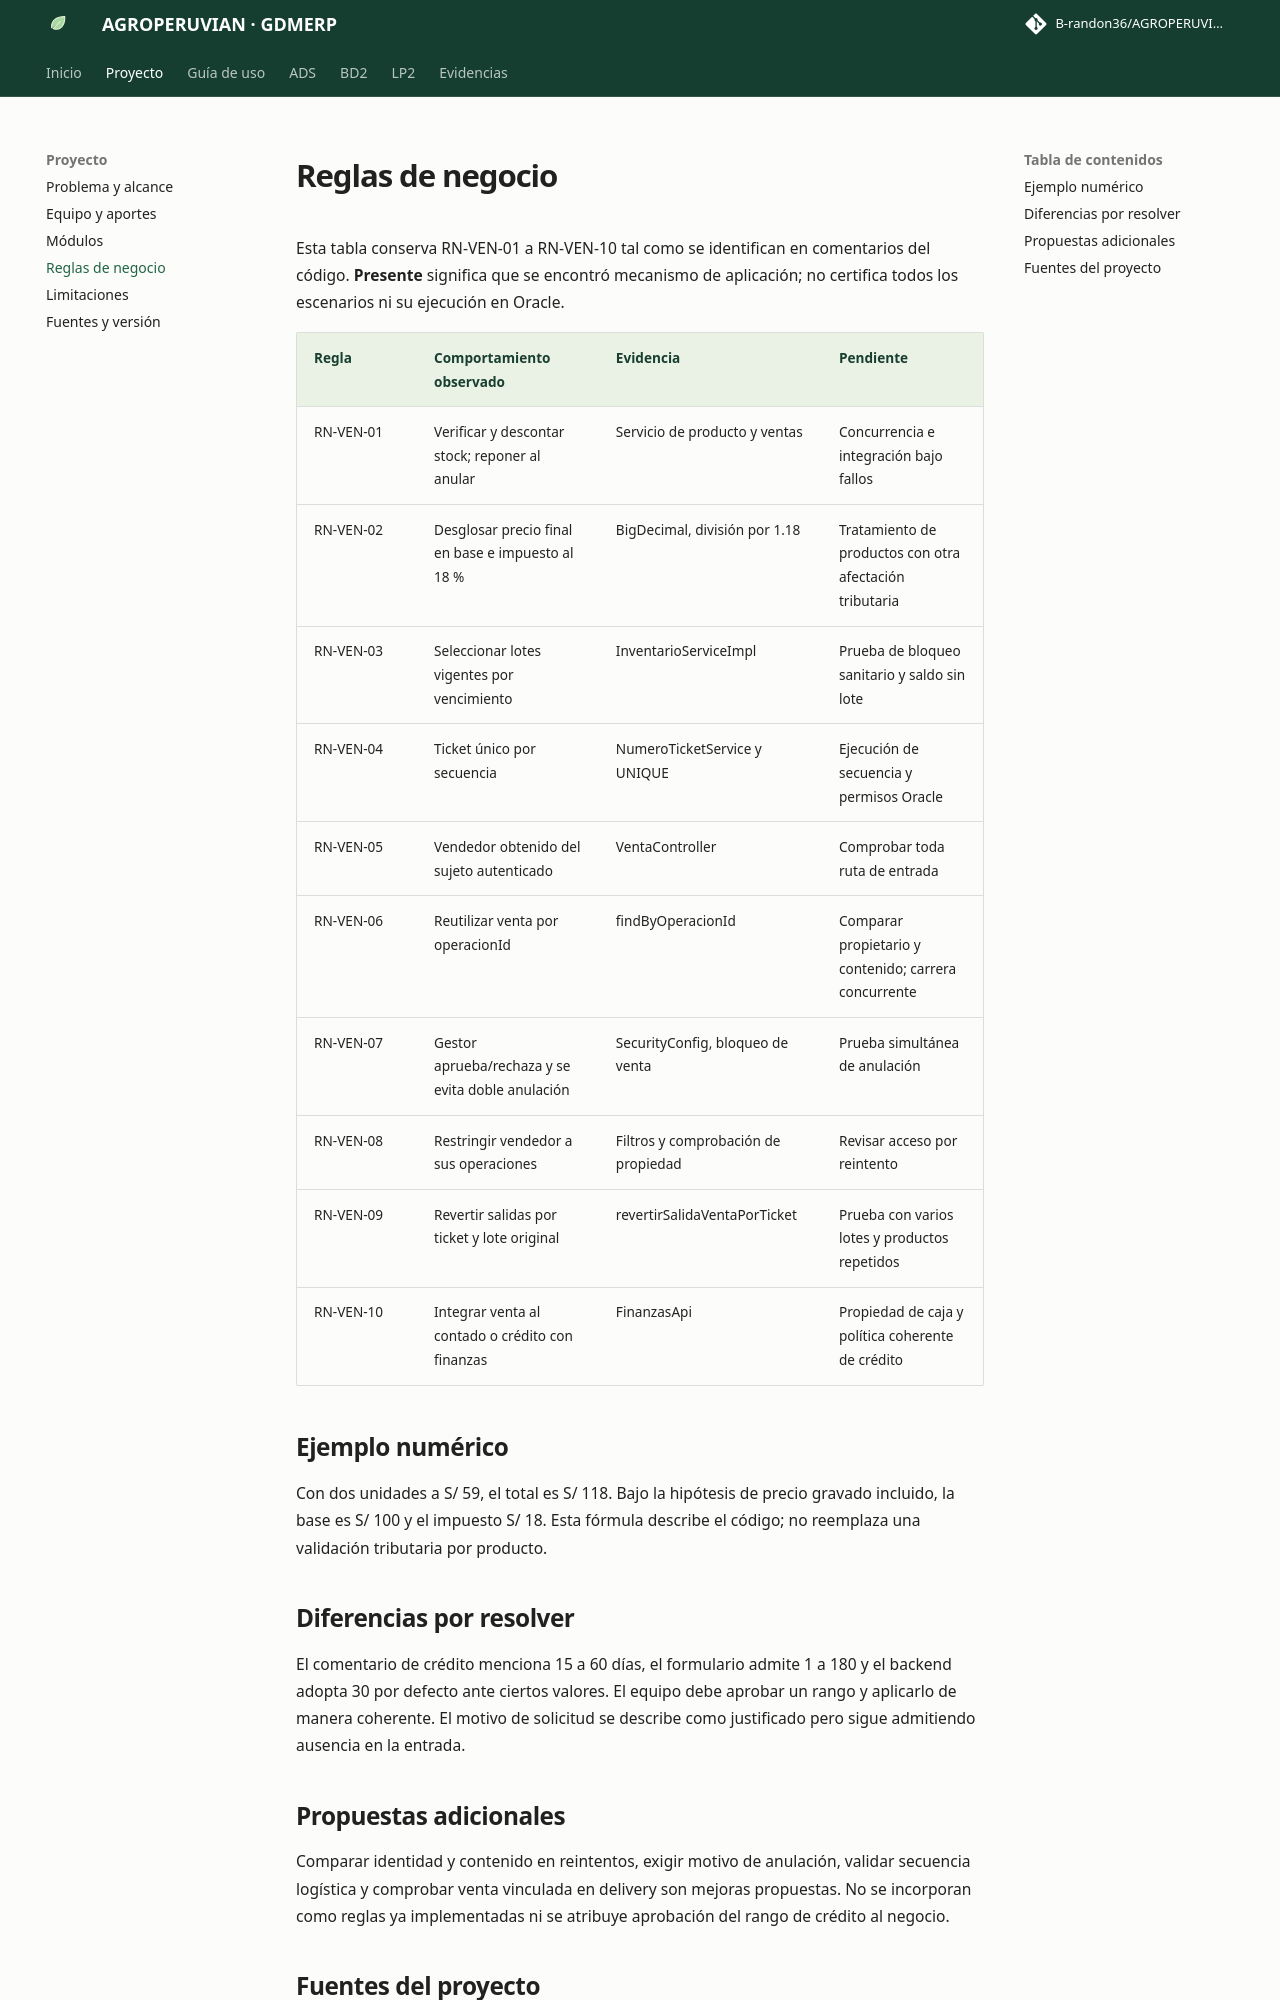

repository: B-randon36/AGROPERUVIANac · page: proyecto/reglas.html · generator: mkdocs

# Reglas de negocio

Esta tabla conserva RN-VEN-01 a RN-VEN-10 tal como se identifican en comentarios del código. **Presente** significa que se encontró mecanismo de aplicación; no certifica todos los escenarios ni su ejecución en Oracle.

| Regla | Comportamiento observado | Evidencia | Pendiente |
|---|---|---|---|
| RN-VEN-01 | Verificar y descontar stock; reponer al anular | Servicio de producto y ventas | Concurrencia e integración bajo fallos |
| RN-VEN-02 | Desglosar precio final en base e impuesto al 18 % | BigDecimal, división por 1.18 | Tratamiento de productos con otra afectación tributaria |
| RN-VEN-03 | Seleccionar lotes vigentes por vencimiento | InventarioServiceImpl | Prueba de bloqueo sanitario y saldo sin lote |
| RN-VEN-04 | Ticket único por secuencia | NumeroTicketService y UNIQUE | Ejecución de secuencia y permisos Oracle |
| RN-VEN-05 | Vendedor obtenido del sujeto autenticado | VentaController | Comprobar toda ruta de entrada |
| RN-VEN-06 | Reutilizar venta por operacionId | findByOperacionId | Comparar propietario y contenido; carrera concurrente |
| RN-VEN-07 | Gestor aprueba/rechaza y se evita doble anulación | SecurityConfig, bloqueo de venta | Prueba simultánea de anulación |
| RN-VEN-08 | Restringir vendedor a sus operaciones | Filtros y comprobación de propiedad | Revisar acceso por reintento |
| RN-VEN-09 | Revertir salidas por ticket y lote original | revertirSalidaVentaPorTicket | Prueba con varios lotes y productos repetidos |
| RN-VEN-10 | Integrar venta al contado o crédito con finanzas | FinanzasApi | Propiedad de caja y política coherente de crédito |

## Ejemplo numérico

Con dos unidades a S/ 59, el total es S/ 118. Bajo la hipótesis de precio gravado incluido, la base es S/ 100 y el impuesto S/ 18. Esta fórmula describe el código; no reemplaza una validación tributaria por producto.

## Diferencias por resolver

El comentario de crédito menciona 15 a 60 días, el formulario admite 1 a 180 y el backend adopta 30 por defecto ante ciertos valores. El equipo debe aprobar un rango y aplicarlo de manera coherente. El motivo de solicitud se describe como justificado pero sigue admitiendo ausencia en la entrada.

## Propuestas adicionales

Comparar identidad y contenido en reintentos, exigir motivo de anulación, validar secuencia logística y comprobar venta vinculada en delivery son mejoras propuestas. No se incorporan como reglas ya implementadas ni se atribuye aprobación del rango de crédito al negocio.
